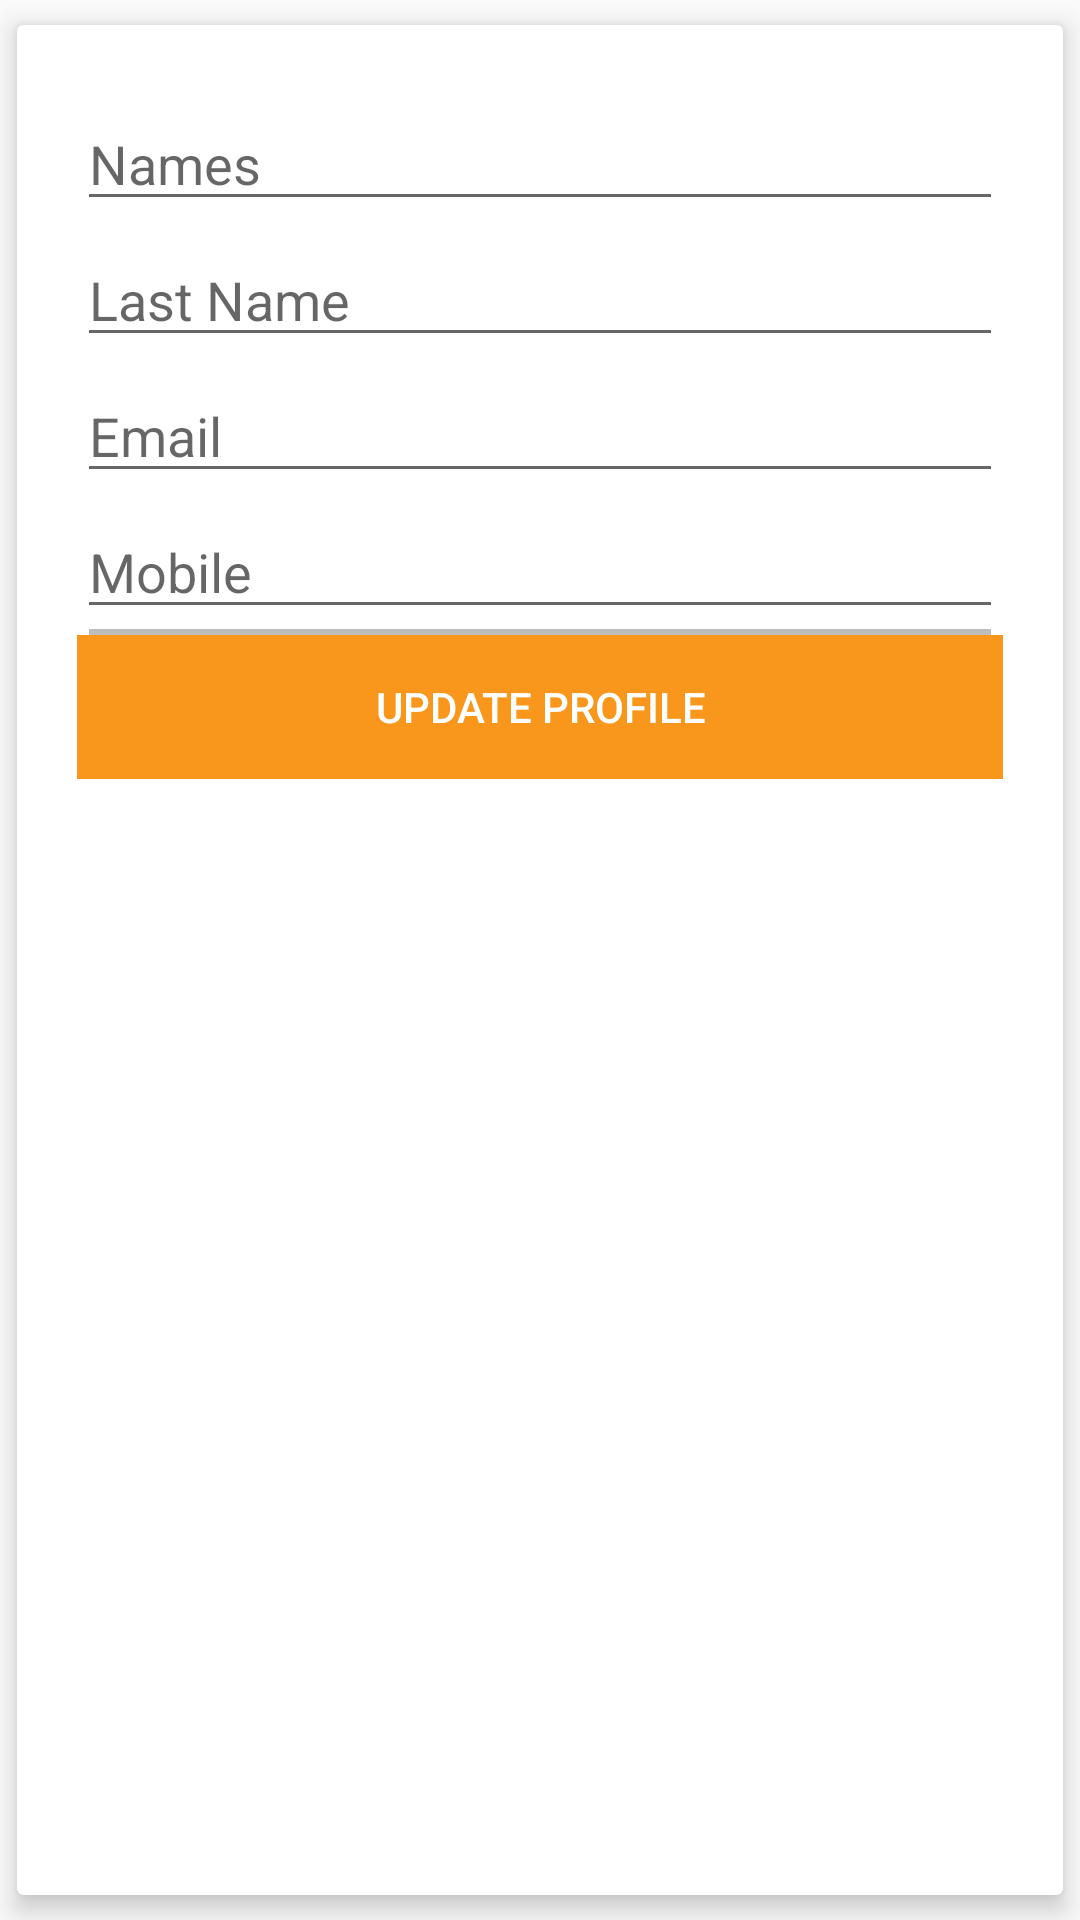

Write the Android layout XML for this screen, with the resource values it uses.
<!-- AndroidManifest.xml: application theme AppTheme -->
<!-- res/layout/content_my_profile.xml -->
<?xml version="1.0" encoding="utf-8"?>
<android.support.constraint.ConstraintLayout xmlns:android="http://schemas.android.com/apk/res/android"
    xmlns:app="http://schemas.android.com/apk/res-auto"
    xmlns:tools="http://schemas.android.com/tools"
    android:layout_width="match_parent"
    android:layout_height="match_parent"
    app:layout_behavior="@string/appbar_scrolling_view_behavior"
    tools:context=".Views.MyProfile"
    tools:showIn="@layout/activity_my_profile">

    
    
    
    

    <RelativeLayout


        android:layout_width="match_parent"
        android:layout_height="match_parent"
        android:layout_gravity="center">

        <RelativeLayout

            android:id="@+id/camera"
            android:layout_width="match_parent"
            android:layout_height="240dp"
            android:background="@drawable/background_bf"
            android:visibility="gone">

            <de.hdodenhof.circleimageview.CircleImageView
                android:id="@+id/take_image"
                android:layout_width="90dp"
                android:layout_height="90dp"
                android:layout_centerInParent="true"
                app:srcCompat="@drawable/ic_person_black_24dp" />

            <TextView
                android:id="@+id/txt_take_photo"
                android:layout_width="wrap_content"
                android:layout_height="wrap_content"
                android:layout_below="@+id/take_image"
                android:layout_centerInParent="true"
                android:layout_marginStart="4dp"

                android:layout_marginLeft="4dp"
                android:gravity="center_vertical"
                android:padding="4dp"
                android:text="Add Photo"
                android:textColor="@color/white" />
        </RelativeLayout>

        <android.support.v7.widget.CardView
            android:layout_width="match_parent"
            android:layout_height="match_parent"
            android:layout_below="@+id/camera"
            android:layout_centerInParent="true"
            app:cardElevation="5dp"
            app:cardUseCompatPadding="true">


            <LinearLayout
                android:layout_width="match_parent"
                android:layout_height="wrap_content"
                android:orientation="vertical"
                android:padding="20dp">

                


                
                


                
                

                <EditText
                    android:id="@+id/txt_firstname"
                    android:layout_width="match_parent"
                    android:layout_height="wrap_content"

                    android:layout_marginTop="4dp"

                    android:hint="Names"
                    android:inputType="textPersonName" />
                

                

                
                

                

                <EditText
                    android:id="@+id/txt_lastname"
                    android:layout_width="match_parent"
                    android:layout_height="wrap_content"
                    android:layout_marginTop="4dp"
                    android:hint="@string/last_name_hint"
                    android:inputType="textPersonName"
                    android:visibility="visible" />
                

                

                
                

                
                

                <EditText
                    android:id="@+id/txt_emailAdress"
                    android:layout_width="match_parent"
                    android:layout_height="wrap_content"

                    android:layout_marginTop="4dp"
                    android:hint="@string/email_hint"
                    android:inputType="textEmailAddress" />
                

                


                
                
                

                

                <android.support.design.widget.TextInputEditText
                    android:id="@+id/txt_mobile"
                    android:layout_width="match_parent"
                    android:layout_height="wrap_content"
                    android:layout_marginTop="4dp"
                    android:hint="@string/mobile"
                    android:inputType="phone" />
                


                <View
                    android:layout_width="match_parent"
                    android:layout_height="2dp"
                    android:layout_marginStart="4dp"
                    android:layout_marginEnd="4dp"
                    android:background="@color/divider" />


                <LinearLayout

                    android:layout_width="match_parent"
                    android:layout_height="wrap_content">

                    <Button
                        android:id="@+id/btnUpdate"
                        android:layout_width="match_parent"
                        android:layout_height="wrap_content"
                        android:background="@color/material_orange_500"
                        android:onClick="update"
                        android:text="Update Profile"
                        android:textColor="#ffffff" />

                </LinearLayout>

            </LinearLayout>


        </android.support.v7.widget.CardView>
    </RelativeLayout>


    
</android.support.constraint.ConstraintLayout>
<!-- res/layout/activity_my_profile.xml (included above) -->
<?xml version="1.0" encoding="utf-8"?>
<android.support.design.widget.CoordinatorLayout xmlns:android="http://schemas.android.com/apk/res/android"
    xmlns:app="http://schemas.android.com/apk/res-auto"
    xmlns:tools="http://schemas.android.com/tools"
    android:layout_width="match_parent"
    android:layout_height="match_parent"
    tools:context=".Views.MyProfile">

    <android.support.design.widget.AppBarLayout
        android:layout_width="match_parent"
        android:layout_height="wrap_content"
        android:theme="@style/AppTheme.AppBarOverlay">

        <android.support.v7.widget.Toolbar
            android:id="@+id/toolbar"
            android:layout_width="match_parent"
            android:layout_height="?attr/actionBarSize"
            android:background="?attr/colorPrimary"
            app:popupTheme="@style/AppTheme.PopupOverlay" />

    </android.support.design.widget.AppBarLayout>

    <include layout="@layout/content_my_profile" />

    <android.support.design.widget.FloatingActionButton
        android:id="@+id/fab"
        android:layout_width="wrap_content"
        android:layout_height="wrap_content"
        android:layout_gravity="bottom|end"
        android:layout_margin="@dimen/fab_margin"
        app:srcCompat="@android:drawable/ic_dialog_email" />

</android.support.design.widget.CoordinatorLayout>
<!-- resources referenced by this layout -->
<resources>
  <color name="divider">#BDBDBD</color>
  <color name="material_orange_500">#f8971c</color>
  <color name="white">#FFFFFF</color>
  <dimen name="fab_margin">16dp</dimen>
  <string name="email_hint">Email</string>
  <string name="last_name_hint">Last Name</string>
  <string name="mobile">Mobile</string>
  <style name="AppTheme.AppBarOverlay" parent="ThemeOverlay.AppCompat.Dark.ActionBar" />
  <style name="AppTheme.PopupOverlay" parent="ThemeOverlay.AppCompat.Light" />
  <style name="AppTheme" parent="Theme.AppCompat.Light.DarkActionBar">
          
          <item name="colorPrimary">@color/colorPrimary</item>
          <item name="colorPrimaryDark">@color/colorPrimaryDark</item>
          <item name="colorAccent">@color/colorAccent</item>
  
          <item name="android:navigationBarColor" tools:targetApi="lollipop">@color/colorPrimaryDark
          </item>
      </style>
  <color name="colorPrimary">#209fdf</color>
  <color name="colorPrimaryDark">#2193ea</color>
  <color name="colorAccent">#356884</color>
</resources>
